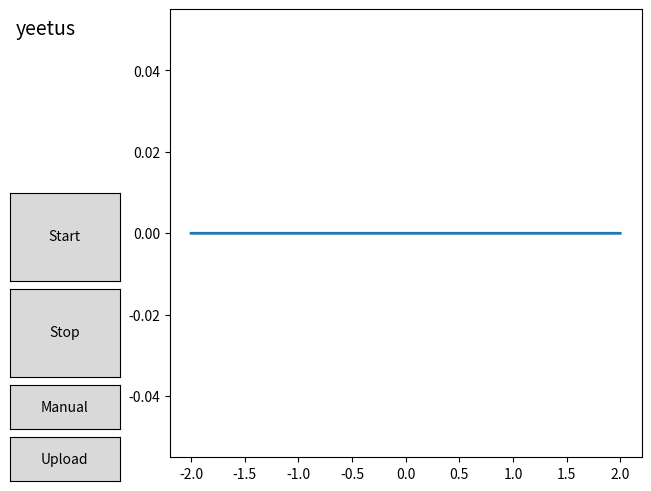

Write the Python code that produced this figure.
import matplotlib.pyplot as plt
import numpy as np

from matplotlib.widgets import TextBox, Button

fig, FULL_ax = plt.subplots(layout="constrained")
# fig.subplots_adjust(bottom=0.2)
FULL_ax.axis('off')

import matplotlib.gridspec as gridspec
gs0 = gridspec.GridSpec(1, 2, figure=fig, width_ratios=[1, 4])
gs1 = gridspec.GridSpecFromSubplotSpec(5, 1, subplot_spec=gs0[0], height_ratios=[4, 2, 2, 1, 1])

plot_ax = fig.add_subplot(gs0[1])
text_ax = fig.add_subplot(gs1[0])
text_ax.axis('off')
start_ax = fig.add_subplot(gs1[1])
stop_ax = fig.add_subplot(gs1[2])
man_ax = fig.add_subplot(gs1[3])
upload_ax = fig.add_subplot(gs1[4])

t = np.arange(-2.0, 2.0, 0.001)
l, = plot_ax.plot(t, np.zeros_like(t), lw=2)


def submit(expression):
    """
    Update the plotted function to the new math *expression*.

    *expression* is a string using "t" as its independent variable, e.g.
    "t ** 3".
    """
    ydata = eval(expression, {'np': np}, {'t': t})
    l.set_ydata(ydata)
    plot_ax.relim()
    plot_ax.autoscale_view()
    plt.draw()

def start(event):
    print("Start")

def stop(event):
    print("Sto9p")

def manual(event):
    print("Man")

def upload(event):
    print("Upload")

# axbox = fig.add_axes([0.1, 0.05, 0.6, 0.075])
# axprev = fig.add_axes([0.7, 0.05, 0.1, 0.075])
# axnext = fig.add_axes([0.81, 0.05, 0.1, 0.075])
# text_box = TextBox(text_ax, "", textalignment="left")
# text_box.on_submit(submit)
# text_box.set_val("t ** 2")  # Trigger `submit` with the initial string.
props = dict(boxstyle='round', facecolor='wheat', alpha=0.5)
text_ax.text(0.05, 0.95, "yeetus", transform=text_ax.transAxes, fontsize=14,
        verticalalignment='top')
bnext = Button(start_ax, 'Start')
bnext.on_clicked(start)
bprev = Button(stop_ax, 'Stop')
bprev.on_clicked(stop)
bprev = Button(man_ax, 'Manual')
bprev.on_clicked(manual)
bprev = Button(upload_ax, 'Upload')
bprev.on_clicked(upload)

plt.show()